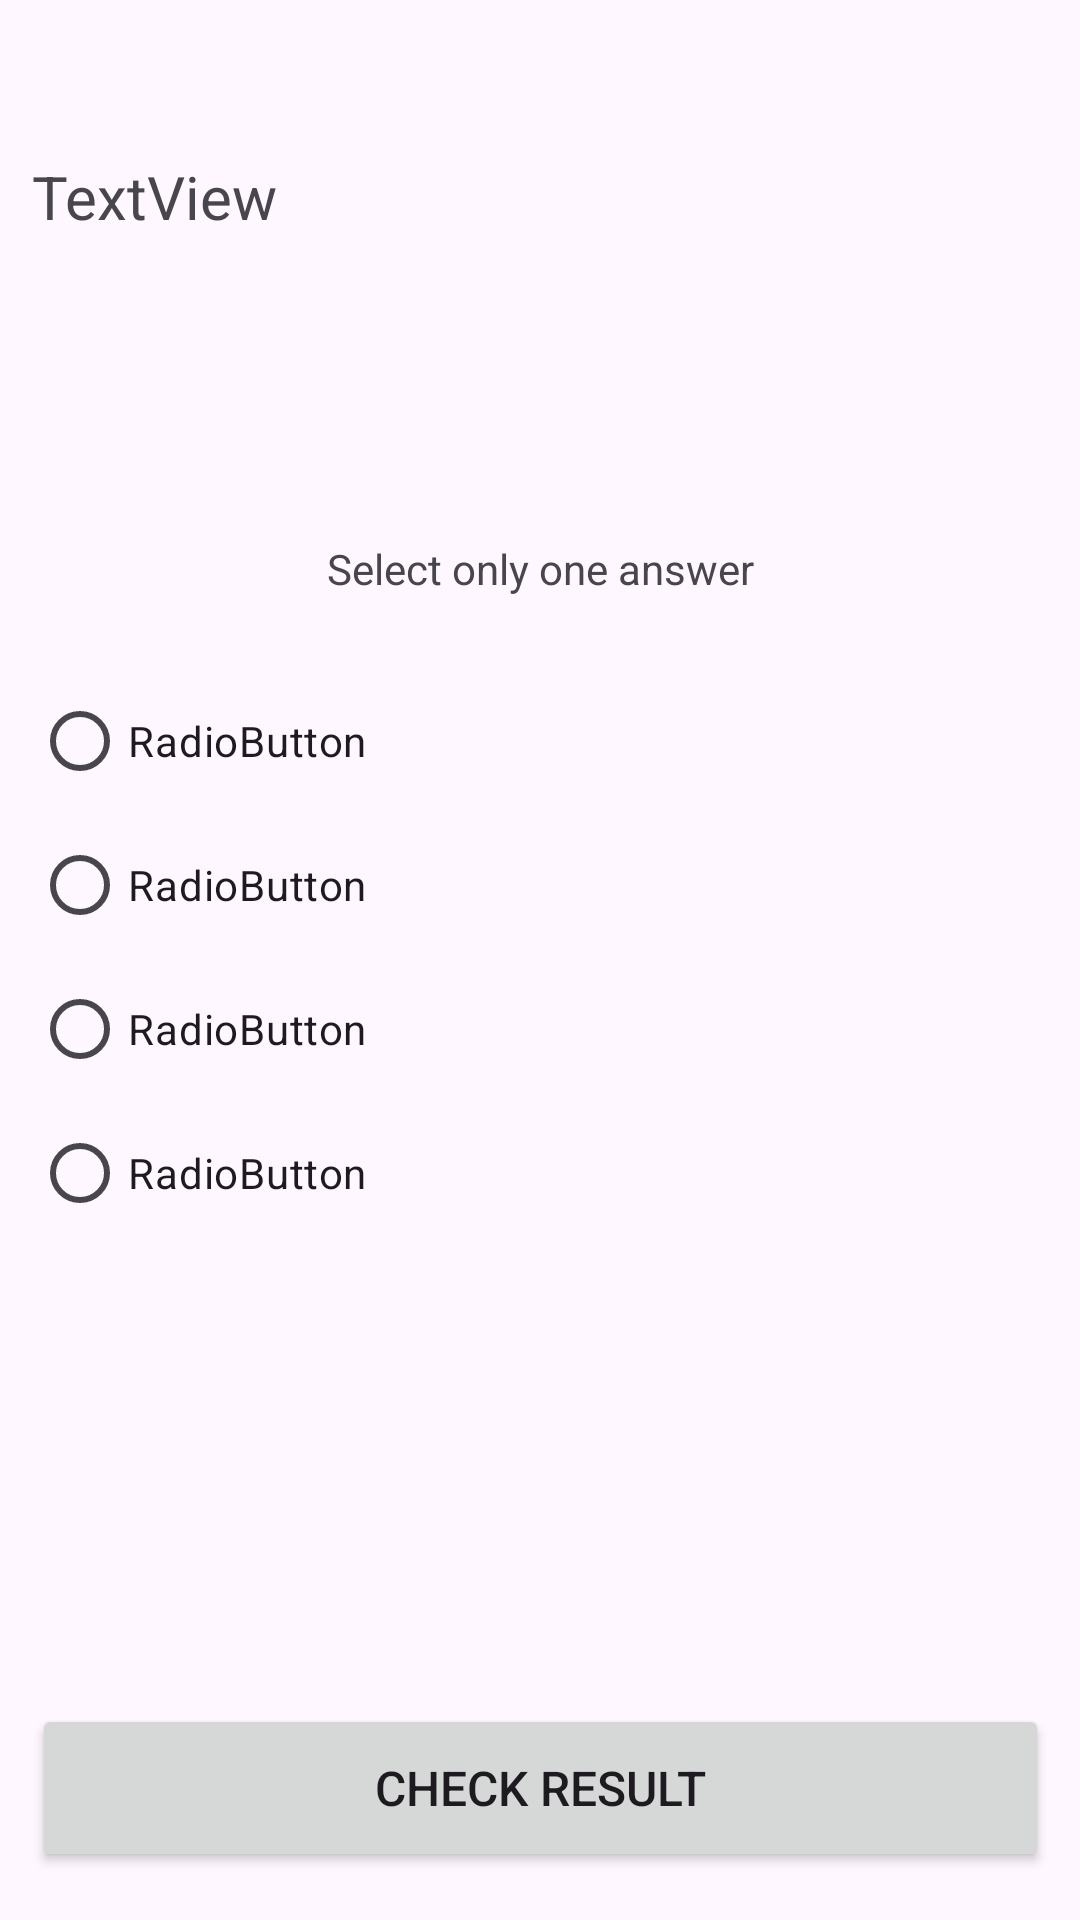

Layout XML and referenced resources for this Android screen:
<!-- AndroidManifest.xml: application theme Theme.LearnJava -->
<!-- res/layout/activity_java_introduction_revise2.xml -->
<?xml version="1.0" encoding="utf-8"?>
<androidx.constraintlayout.widget.ConstraintLayout xmlns:android="http://schemas.android.com/apk/res/android"
    xmlns:app="http://schemas.android.com/apk/res-auto"
    xmlns:tools="http://schemas.android.com/tools"
    android:id="@+id/main"
    android:layout_width="match_parent"
    android:layout_height="match_parent"
    tools:context=".Topic1.JavaIntroductionReviseActivity2">

    <TextView
        android:id="@+id/textView17"
        android:layout_width="339dp"
        android:layout_height="43dp"
        android:layout_marginTop="180dp"
        android:text="Select only one answer"
        android:textAlignment="center"
        app:layout_constraintEnd_toEndOf="parent"
        app:layout_constraintStart_toStartOf="parent"
        app:layout_constraintTop_toTopOf="parent" />

    <Button
        android:id="@+id/checkResultButton2"
        android:layout_width="339dp"
        android:layout_height="56dp"
        android:layout_marginBottom="16dp"
        android:onClick="checkResultJI2"
        android:text="CHECK RESULT"
        android:textSize="16sp"
        app:layout_constraintBottom_toBottomOf="parent"
        app:layout_constraintEnd_toEndOf="parent"
        app:layout_constraintStart_toStartOf="parent" />

    <TextView
        android:id="@+id/textView16"
        android:layout_width="339dp"
        android:layout_height="130dp"
        android:layout_marginTop="52dp"
        android:text="TextView"
        android:textSize="20sp"
        app:layout_constraintEnd_toEndOf="parent"
        app:layout_constraintStart_toStartOf="parent"
        app:layout_constraintTop_toTopOf="parent" />

    <RadioGroup
        android:id="@+id/radioGroup2"
        android:layout_width="339dp"
        android:layout_height="wrap_content"
        app:layout_constraintBottom_toBottomOf="parent"
        app:layout_constraintEnd_toEndOf="parent"
        app:layout_constraintStart_toStartOf="parent"
        app:layout_constraintTop_toBottomOf="@+id/textView17"
        app:layout_constraintVertical_bias="0.0">

        <RadioButton
            android:id="@+id/radioButton5"
            android:layout_width="match_parent"
            android:layout_height="wrap_content"
            android:text="RadioButton" />

        <RadioButton
            android:id="@+id/radioButton6"
            android:layout_width="match_parent"
            android:layout_height="wrap_content"
            android:text="RadioButton" />

        <RadioButton
            android:id="@+id/radioButton7"
            android:layout_width="match_parent"
            android:layout_height="wrap_content"
            android:text="RadioButton" />

        <RadioButton
            android:id="@+id/radioButton8"
            android:layout_width="match_parent"
            android:layout_height="wrap_content"
            android:text="RadioButton" />
    </RadioGroup>
</androidx.constraintlayout.widget.ConstraintLayout>
<!-- resources referenced by this layout -->
<resources>
  <style name="Theme.LearnJava" parent="Base.Theme.LearnJava" />
  <style name="Base.Theme.LearnJava" parent="Theme.Material3.DayNight.NoActionBar">
          
          
          <item name="colorPrimary">@color/turquoise</item>
          <item name="colorPrimaryVariant">@color/turquoise</item>
      </style>
  <color name="turquoise">#073763</color>
</resources>
